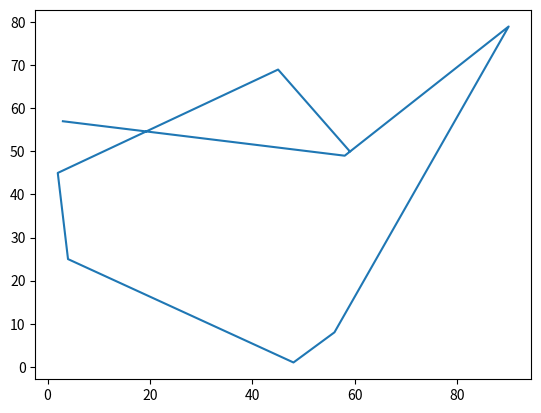

Write the Python code that produced this figure.
import numpy as np
import matplotlib.pyplot as plt
class test:
  def main():
    x_axis=np.array([59,45,2,4,48,56,90,58,3])
    y_axis=np.array([50,69,45,25,1,8,79,49,57])
    plt.plot(x_axis,y_axis)
    plt.show
test.main()